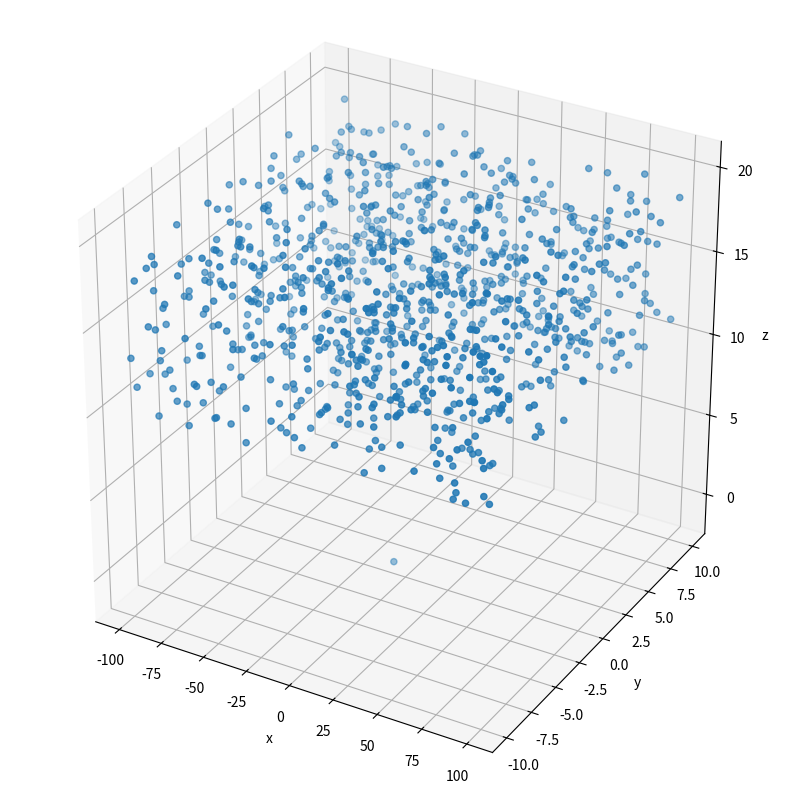

Here is the Python script that generated this plot:
#!/usr/bin/python3



#==================================================
# Generates simple test data in the same format
# as given data.
# First particle is test particle, others are in a
# rectangle to check multipoles.
#==================================================


import numpy as np
from sys import argv
import random



npart = 1000 # particles in rectangle


#=================
# Read in args
#=================

if (len(argv) > 1):
    try:
        npart = int(argv[1])

    except ValueError:
        print("Expecting integer value for number of particles in each dimension")
        quit(2)






#=================
# Generate cube
#=================


x = np.zeros(npart+1,dtype='float')
y = np.zeros(npart+1,dtype='float')
z = np.zeros(npart+1,dtype='float')

random.seed(1)
for i in range(0,npart):
    x[i+1] = random.uniform(-100,100)
    y[i+1] = random.uniform(-10,10)
    z[i+1] = random.uniform(10,20)


x[0] = -1
y[0] = -1
z[0] = -1



#===================================
# Generate other values for read-in
#===================================

counter = npart + 1

m = [1]*counter

vx = [1]*counter
vy = [1]*counter
vz = [1]*counter

softening = [1]*counter
potential = [1]*counter









#====================================
# Write results to file
#====================================
fname = "testdata_multipole.ascii"

f = open(fname, "w")

header = '{0:d} {1:d} {0:d}\n'.format(counter, 0)
f.write(header) 

data = [m, x, y, z, vx, vy, vz, softening, potential]

for d in data:
    for i in range(counter):
        f.write('{0:f}\n'.format(d[i]))




# plot if necessary
#======================
def plotme(x, y, z):
#======================
    import matplotlib.pyplot as plt 
    from mpl_toolkits.mplot3d import Axes3D

    
    fig = plt.figure(facecolor = 'white', figsize = (10, 10))
    ax1 = fig.add_subplot(1,1,1, aspect='equal', projection='3d')

    ax1.scatter3D(x,y,z)
    ax1.set_xlabel('x')
    ax1.set_ylabel('y')
    ax1.set_zlabel('z')
    plt.show()


plotme(x,y,z)
